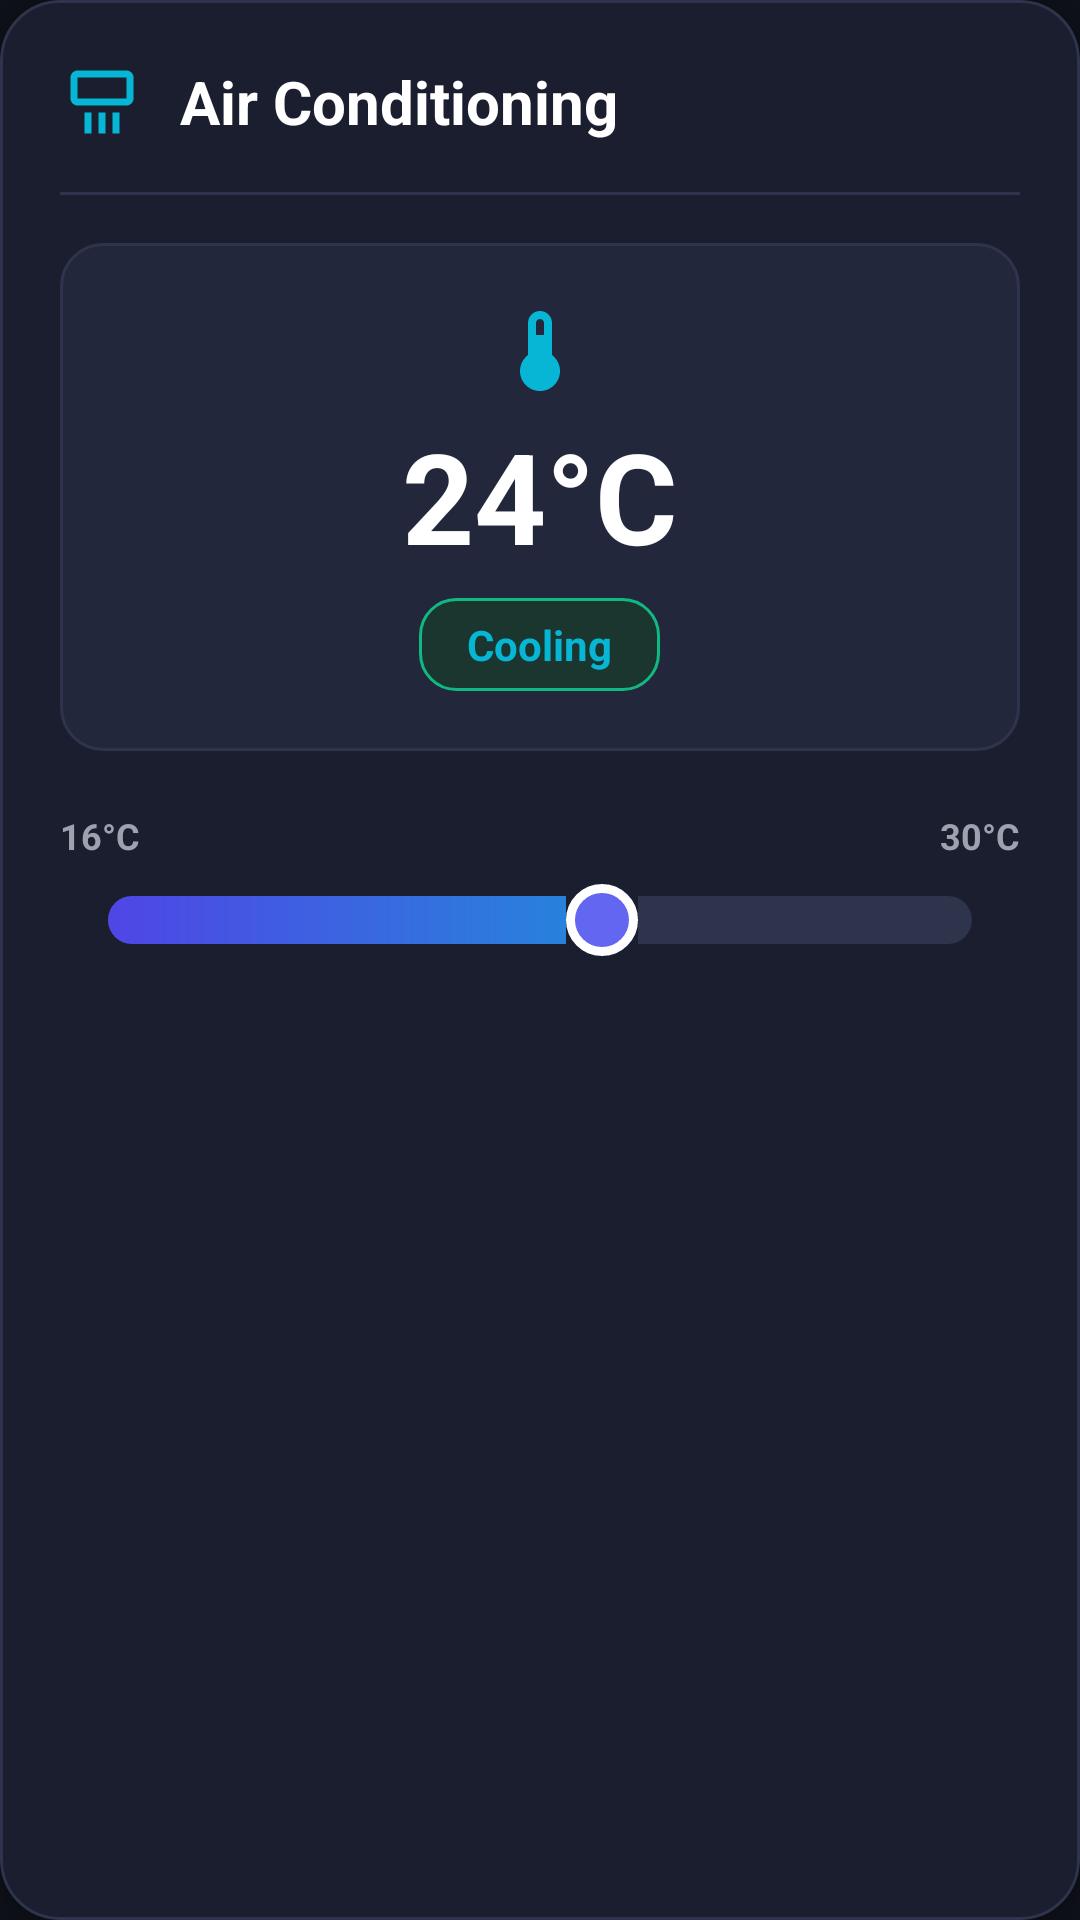

Produce the Android XML layout that renders to this screen, including the resource entries it uses.
<!-- AndroidManifest.xml: application theme Theme.HomeSecure -->
<!-- res/layout/fragment_air_conditioning.xml -->
<?xml version="1.0" encoding="utf-8"?>
<com.google.android.material.card.MaterialCardView xmlns:android="http://schemas.android.com/apk/res/android"
    xmlns:app="http://schemas.android.com/apk/res-auto"
    android:layout_width="match_parent"
    android:layout_height="wrap_content"
    app:cardBackgroundColor="@color/bg_card"
    app:cardCornerRadius="20dp"
    app:cardElevation="6dp"
    app:strokeColor="@color/card_stroke"
    app:strokeWidth="1dp">

    <LinearLayout
        android:layout_width="match_parent"
        android:layout_height="wrap_content"
        android:orientation="vertical"
        android:padding="20dp">

        
        <LinearLayout
            android:layout_width="match_parent"
            android:layout_height="wrap_content"
            android:gravity="center_vertical"
            android:orientation="horizontal">

            <ImageView
                android:layout_width="28dp"
                android:layout_height="28dp"
                android:src="@drawable/ic_ac"
                app:tint="@color/accent_cyan" />

            <TextView
                android:layout_width="0dp"
                android:layout_height="wrap_content"
                android:layout_marginStart="12dp"
                android:layout_weight="1"
                android:text="@string/title_ac"
                android:textColor="@color/white"
                android:textSize="20sp"
                android:textStyle="bold" />
        </LinearLayout>

        <View
            android:layout_width="match_parent"
            android:layout_height="1dp"
            android:layout_marginVertical="16dp"
            android:background="@color/card_stroke" />

        
        <LinearLayout
            android:layout_width="match_parent"
            android:layout_height="wrap_content"
            android:layout_marginBottom="20dp"
            android:background="@drawable/bg_card_end"
            android:gravity="center"
            android:orientation="vertical"
            android:padding="20dp">

            <ImageView
                android:layout_width="32dp"
                android:layout_height="32dp"
                android:src="@drawable/ic_temperature"
                app:tint="@color/accent_cyan" />

            
            <TextView
                android:id="@+id/tv_temperature"
                android:layout_width="wrap_content"
                android:layout_height="wrap_content"
                android:layout_marginTop="4dp"
                android:text="24°C"
                android:textColor="@color/white"
                android:textSize="42sp"
                android:textStyle="bold" />

            
            <TextView
                android:id="@+id/tv_ac_status"
                android:layout_width="wrap_content"
                android:layout_height="wrap_content"
                android:layout_marginTop="6dp"
                android:background="@drawable/bg_status_badge"
                android:paddingHorizontal="16dp"
                android:paddingVertical="6dp"
                android:text="@string/ac_status_cooling"
                android:textColor="@color/accent_cyan"
                android:textSize="14sp"
                android:textStyle="bold" />
        </LinearLayout>

        
        <RelativeLayout
            android:layout_width="match_parent"
            android:layout_height="wrap_content"
            android:layout_marginBottom="8dp">

            <TextView
                android:layout_width="wrap_content"
                android:layout_height="wrap_content"
                android:layout_alignParentStart="true"
                android:text="16°C"
                android:textColor="@color/text_secondary"
                android:textSize="12sp"
                android:textStyle="bold" />

            <TextView
                android:layout_width="wrap_content"
                android:layout_height="wrap_content"
                android:layout_alignParentEnd="true"
                android:text="30°C"
                android:textColor="@color/text_secondary"
                android:textSize="12sp"
                android:textStyle="bold" />
        </RelativeLayout>

        <SeekBar
            android:id="@+id/sb_temperature"
            android:layout_width="match_parent"
            android:layout_height="wrap_content"
            android:layout_marginBottom="12dp"
            android:max="14"
            android:progress="8"
            android:progressDrawable="@drawable/custom_seekbar_track"
            android:thumb="@drawable/custom_seekbar_thumb" />

    </LinearLayout>
</com.google.android.material.card.MaterialCardView>
<!-- resources referenced by this layout -->
<resources>
  <color name="accent_cyan">#06B6D4</color>
  <color name="bg_card">#1A1E2E</color>
  <color name="card_stroke">#2D344B</color>
  <color name="text_secondary">#9CA3AF</color>
  <color name="white">#FFFFFF</color>
  <!-- drawable bg_card_end (drawable) -->
  <?xml version="1.0" encoding="utf-8"?>
  <shape xmlns:android="http://schemas.android.com/apk/res/android"
      android:shape="rectangle">
      <solid android:color="#22273B" />
      <corners android:radius="14dp" />
      <stroke
          android:width="1dp"
          android:color="#2D344B" />
  </shape>
  <!-- drawable bg_status_badge (drawable) -->
  <?xml version="1.0" encoding="utf-8"?>
  <shape xmlns:android="http://schemas.android.com/apk/res/android"
      android:shape="rectangle">
      <solid android:color="#1A362E" />
      <corners android:radius="12dp" />
      <stroke
          android:width="1dp"
          android:color="#10B981" />
  </shape>
  <!-- drawable custom_seekbar_thumb (drawable) -->
  <?xml version="1.0" encoding="utf-8"?>
  <shape xmlns:android="http://schemas.android.com/apk/res/android"
      android:shape="oval">
      <solid android:color="#6366F1" />
      <size
          android:width="24dp"
          android:height="24dp" />
      <stroke
          android:width="3dp"
          android:color="#FFFFFF" />
  </shape>
  <!-- drawable custom_seekbar_track (drawable) -->
  <?xml version="1.0" encoding="utf-8"?>
  <layer-list xmlns:android="http://schemas.android.com/apk/res/android">
      <item android:id="@android:id/background">
          <shape>
              <corners android:radius="8dp" />
              <solid android:color="#2D344B" />
              <size android:height="8dp" />
          </shape>
      </item>
      <item android:id="@android:id/progress">
          <clip>
              <shape>
                  <corners android:radius="8dp" />
                  <gradient
                      android:startColor="#4F46E5"
                      android:endColor="#06B6D4" />
                  <size android:height="8dp" />
              </shape>
          </clip>
      </item>
  </layer-list>
  <!-- drawable ic_ac (drawable) -->
  <vector xmlns:android="http://schemas.android.com/apk/res/android"
      android:width="24dp"
      android:height="24dp"
      android:viewportWidth="24"
      android:viewportHeight="24">
    <path
        android:fillColor="#FFFFFF"
        android:pathData="M19,3H5C3.9,3 3,3.9 3,5v6c0,1.1 0.9,2 2,2h14c1.1,0 2,-0.9 2,-2V5C21,3.9 20.1,3 19,3zM19,11H5V5h14V11zM7,15h2v6H7V15zM11,15h2v6h-2V15zM15,15h2v6h-2V15z"/>
  </vector>
  <!-- drawable ic_temperature (drawable) -->
  <vector xmlns:android="http://schemas.android.com/apk/res/android"
      android:width="24dp"
      android:height="24dp"
      android:viewportWidth="24"
      android:viewportHeight="24">
    <path
        android:fillColor="#FFFFFF"
        android:pathData="M15,13V5c0,-1.66 -1.34,-3 -3,-3S9,3.34 9,5v8c-1.21,0.91 -2,2.37 -2,4 0,2.76 2.24,5 5,5s5,-2.24 5,-5c0,-1.63 -0.79,-3.09 -2,-4zm-3,-9c0.55,0 1,0.45 1,1v3h-2V5c0,-0.55 0.45,-1 1,-1z"/>
  </vector>
  <string name="ac_status_cooling">Cooling</string>
  <string name="title_ac">Air Conditioning</string>
  <style name="Theme.HomeSecure" parent="Base.Theme.HomeSecure" />
  <style name="Base.Theme.HomeSecure" parent="Theme.Material3.Dark.NoActionBar">
          <item name="colorPrimary">@color/primary_indigo</item>
          <item name="colorOnPrimary">@color/white</item>
          <item name="colorPrimaryContainer">@color/primary_indigo_dark</item>
          <item name="colorSecondary">@color/accent_cyan</item>
          <item name="android:statusBarColor">@color/bg_dark</item>
  
          
          <item name="android:windowBackground">@color/bg_dark</item>
          <item name="android:textColorPrimary">@color/text_primary</item>
          <item name="android:textColorSecondary">@color/text_secondary</item>
      </style>
  <color name="primary_indigo">#6366F1</color>
  <color name="primary_indigo_dark">#4F46E5</color>
  <color name="bg_dark">#0F111A</color>
  <color name="text_primary">#FFFFFF</color>
</resources>
